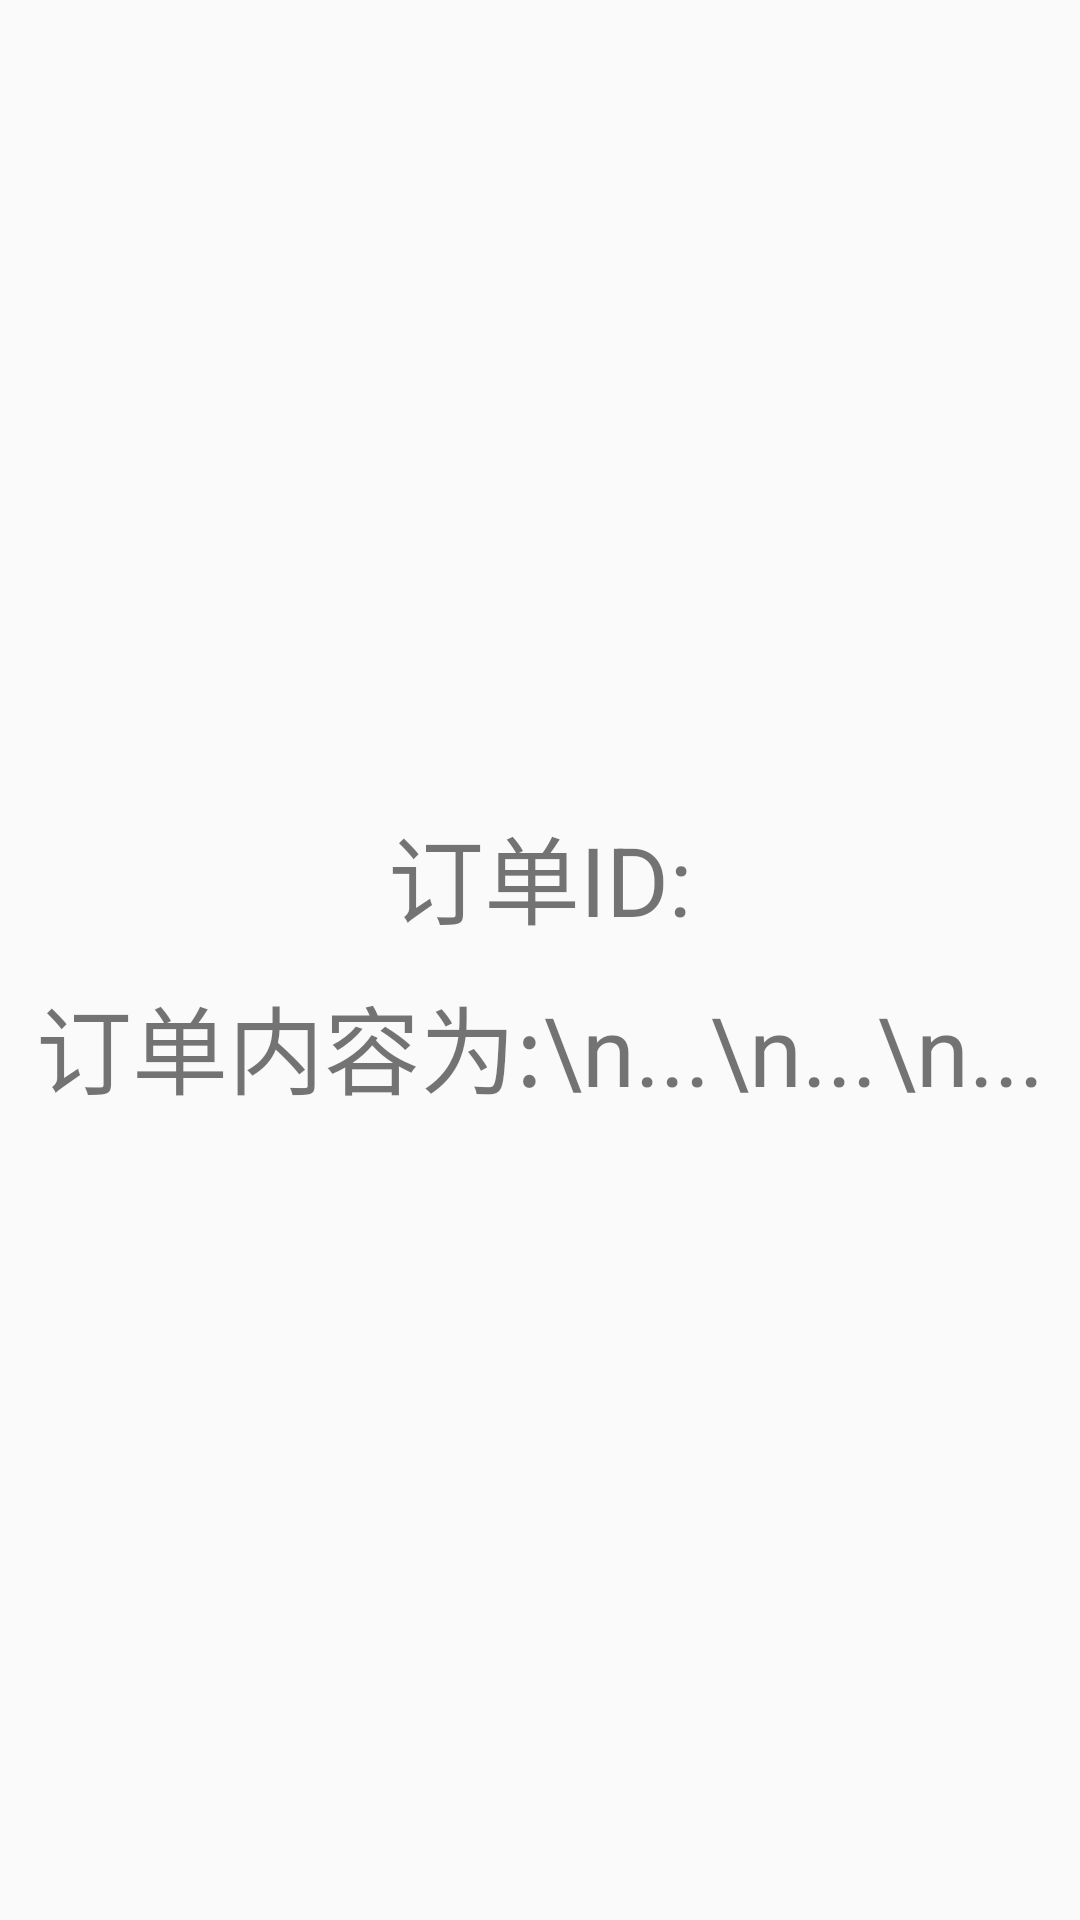

Reconstruct the res/layout file that produces this screen, plus the resources it refers to.
<!-- AndroidManifest.xml: application theme AppTheme -->
<!-- res/layout/activity_order_detail.xml -->
<?xml version="1.0" encoding="utf-8"?>
<LinearLayout xmlns:android="http://schemas.android.com/apk/res/android"
              android:orientation="vertical"
              android:layout_width="match_parent"
              android:layout_height="match_parent"
              android:gravity="center"
>
    <LinearLayout
            android:layout_width="match_parent"
            android:layout_height="wrap_content"
            android:gravity="center"
    >
        <TextView
                android:layout_width="wrap_content"
                android:layout_height="wrap_content"
                android:text="订单ID:"
                android:textSize="32sp"
        />

        <TextView
                android:id="@+id/tvOrderDetailOrderId"
                android:layout_width="wrap_content"
                android:layout_height="wrap_content"
                android:gravity="center"
                android:textSize="32sp"
        />
    </LinearLayout>
    <TextView
            android:layout_width="match_parent"
            android:layout_height="wrap_content"
            android:text="订单内容为:\n...\n...\n..."
            android:gravity="center"
            android:layout_marginTop="10dp"
            android:textSize="32sp"
    />
</LinearLayout>
<!-- resources referenced by this layout -->
<resources>
  <style name="AppTheme" parent="Theme.AppCompat.Light.DarkActionBar">
          
          <item name="colorPrimary">@color/colorPrimary</item>
          <item name="colorPrimaryDark">@color/colorPrimaryDark</item>
          <item name="colorAccent">@color/colorAccent</item>
      </style>
  <!-- not gathered from this repository: default colours our renderer supplied (Android Studio template values) -->
  <color name="colorPrimary">#FF6200EE</color>
  <color name="colorPrimaryDark">#FF3700B3</color>
  <color name="colorAccent">#FF03DAC5</color>
</resources>
